Run: headless pygame with SDL's dummy video driver; simulated clock (each Clock.tick advances the game by its frame time, no real sleeping); random seed 0; keys injected as events and as key.get_pressed() state; no mouse input.
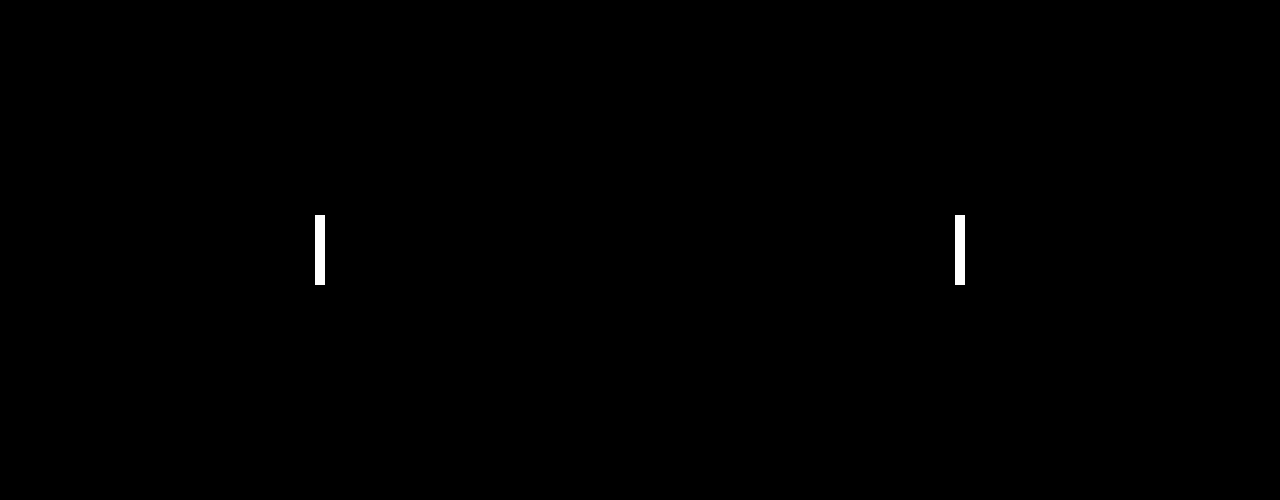
Frame 1 of 4 · flips 1–60 · no input
Frame 2 of 4 · flips 61–180 · tapped SPACE, RETURN · held RIGHT (→), D · screen unchanged from frame 1, image omitted
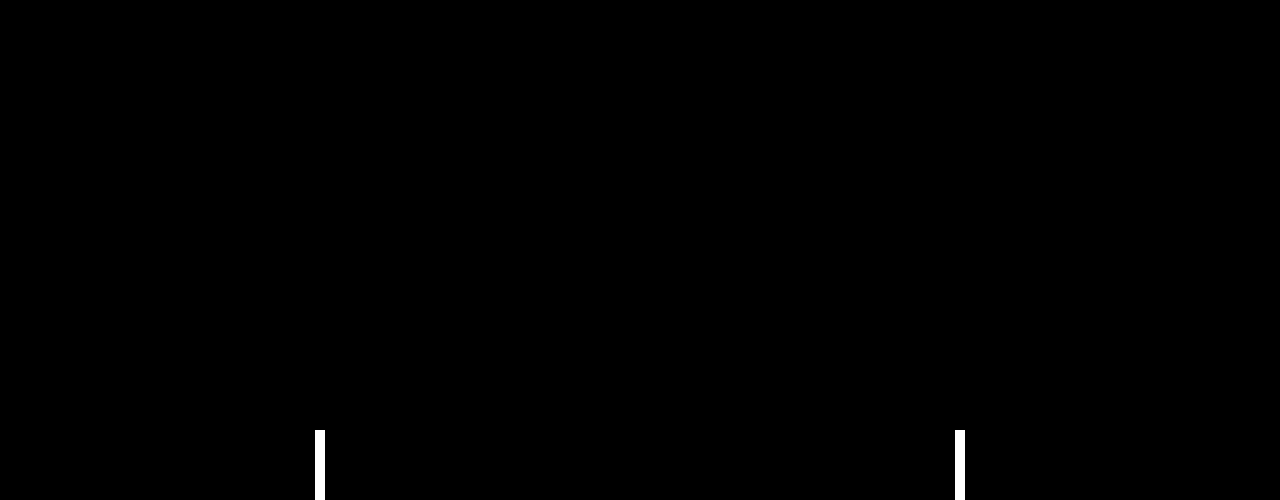
Frame 3 of 4 · flips 181–300 · held DOWN (↓), S
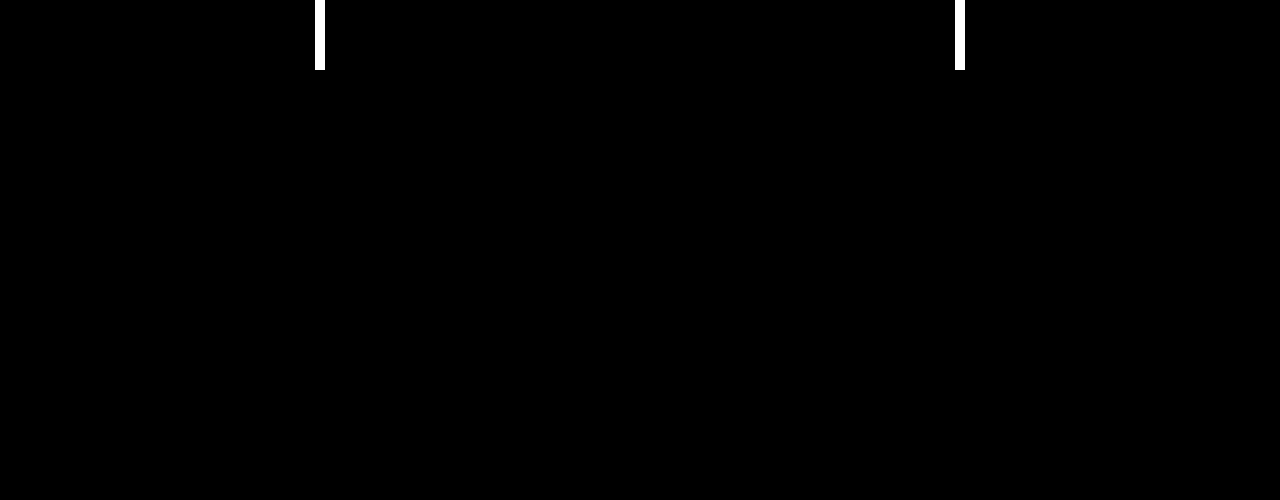
Frame 4 of 4 · flips 301–420 · held LEFT (←), A, UP (↑), W

The pygame program that drew these frames:

#libraries
import pygame
import random

#Controls
from pygame.locals import (
    RLEACCEL,
    K_UP,
    K_DOWN,
    K_w,
    K_s,
    K_LEFT,
    K_RIGHT,
    K_ESCAPE,
    KEYDOWN,
    QUIT,
)

#Size
width = 1280
height = 500

#Classes
#P1
class Player1(pygame.sprite.Sprite):
    def __init__(self):
        super(Player1, self).__init__()
        self.surf = pygame.Surface((10, 70)) #Rect Size
        self.surf.fill((255,255,255))
        self.rect = self.surf.get_rect(
            center=(
                width/4, height/2 #Rect Location
            )
        )

    #Movement
    def update(self, pressed_keys):
        if pressed_keys[K_w]:
            self.rect.move_ip(0, -5)
        if pressed_keys[K_s]:
            self.rect.move_ip(0, 5)
    #Borders
        if self.rect.top <= 0:
            self.rect.top = 0
        elif self.rect.bottom >= height:
            self.rect.bottom = height

#P2
class Player2(pygame.sprite.Sprite):
    def __init__(self):
        super(Player2, self).__init__()
        self.surf = pygame.Surface((10, 70)) #Rect Size 10,70
        self.surf.fill((255,255,255))
        self.rect = self.surf.get_rect(
            center=(
                (3*width)/4, height/2 #Rect Location
            )
        )

    #Movement
    def update(self, pressed_keys):
        if pressed_keys[K_UP]:
            self.rect.move_ip(0, -5)
        if pressed_keys[K_DOWN]:
            self.rect.move_ip(0, 5)
    #Borders
        if self.rect.top <= 0:
            self.rect.top = 0
        elif self.rect.bottom >= height:
            self.rect.bottom = height

#Ball
class Ball(pygame.sprite.Sprite):
    def __init__(self):
        super(Ball, self).__init__()
        self.surf = pygame.Surface((5,5)) #Ball Size
        self.surf.fill((255,255,255)) #Ball Color
        self.rect = self.surf.get_rect(
            center=(
                (width/2,height/2)
            )
        )
        self.speed = -3 #Ball X Speed
        self.reflect = -3 #Ball Y Speed

    #There may be a slight bug where the ball disappears near the paddle when hitting the roof when I used a random number, couldn't figure it out.    
    def update(self): 
        self.rect.move_ip(self.speed, self.reflect) #Move the ball using x and y
        if self.rect.right < 0: #If ball hits right wall delete
            self.kill()
        elif self.rect.left > width: #If ball hits left wall delete
            self.kill()
        if self.rect.top < 0: #If ball hits the top, change the y value to the opposite sign
            self.reflect = -self.reflect
        elif self.rect.bottom > height: #If ball hits the bottom, change the y value to the opposite sign
            self.reflect = -self.reflect
        
        if self.rect.colliderect(player1): #If ball hits player1, change the x value
            self.speed = -self.speed
        elif self.rect.colliderect(player2): #If ball hits player2, change the x value
            self.speed = -self.speed


#Start Game

pygame.init() #Initialize game
clock = pygame.time.Clock() #The Clock
screen = pygame.display.set_mode((width,height)) #Make Screen

player1 = Player1() #Create player1
player2 = Player2() #Create player2
ball = Ball() #Create Ball

all_sprites = pygame.sprite.Group() #Create a group for the sprites
ball = pygame.sprite.Group() #Group the balls when creating them
all_sprites.add(player1) #Make player1 Visible
all_sprites.add(player2) #Make player2 Visible


ADDBALL = pygame.USEREVENT +1 #AddBall Event
add_ball = pygame.event.Event(ADDBALL) #Assigning it as an event


running = True 
pygame.event.post(add_ball) #Add a event at the end of the list for the ball

while running:
    for event in pygame.event.get():
        if event.type == KEYDOWN: 
            if event.key == K_ESCAPE: #ESC = Exit
                running = False
        elif event.type == QUIT: #X Key = Exit
            running = False
        elif event.type == ADDBALL: #Adding ball event
            new_ball = Ball()
            ball.add(new_ball)
            all_sprites.add(new_ball)


    pressed_keys = pygame.key.get_pressed()
    player1.update(pressed_keys) #Player 1 Keys (W and S)
    player2.update(pressed_keys) #Player2 Keys (Up and Down Arrow)
    ball.update() #Update ball to move

    screen.fill((0,0,0)) #Make the background black

    for entity in all_sprites:
        screen.blit(entity.surf, entity.rect) #Make every single sprite visible
    
    
    pygame.display.flip()
    clock.tick(60) #FPS
